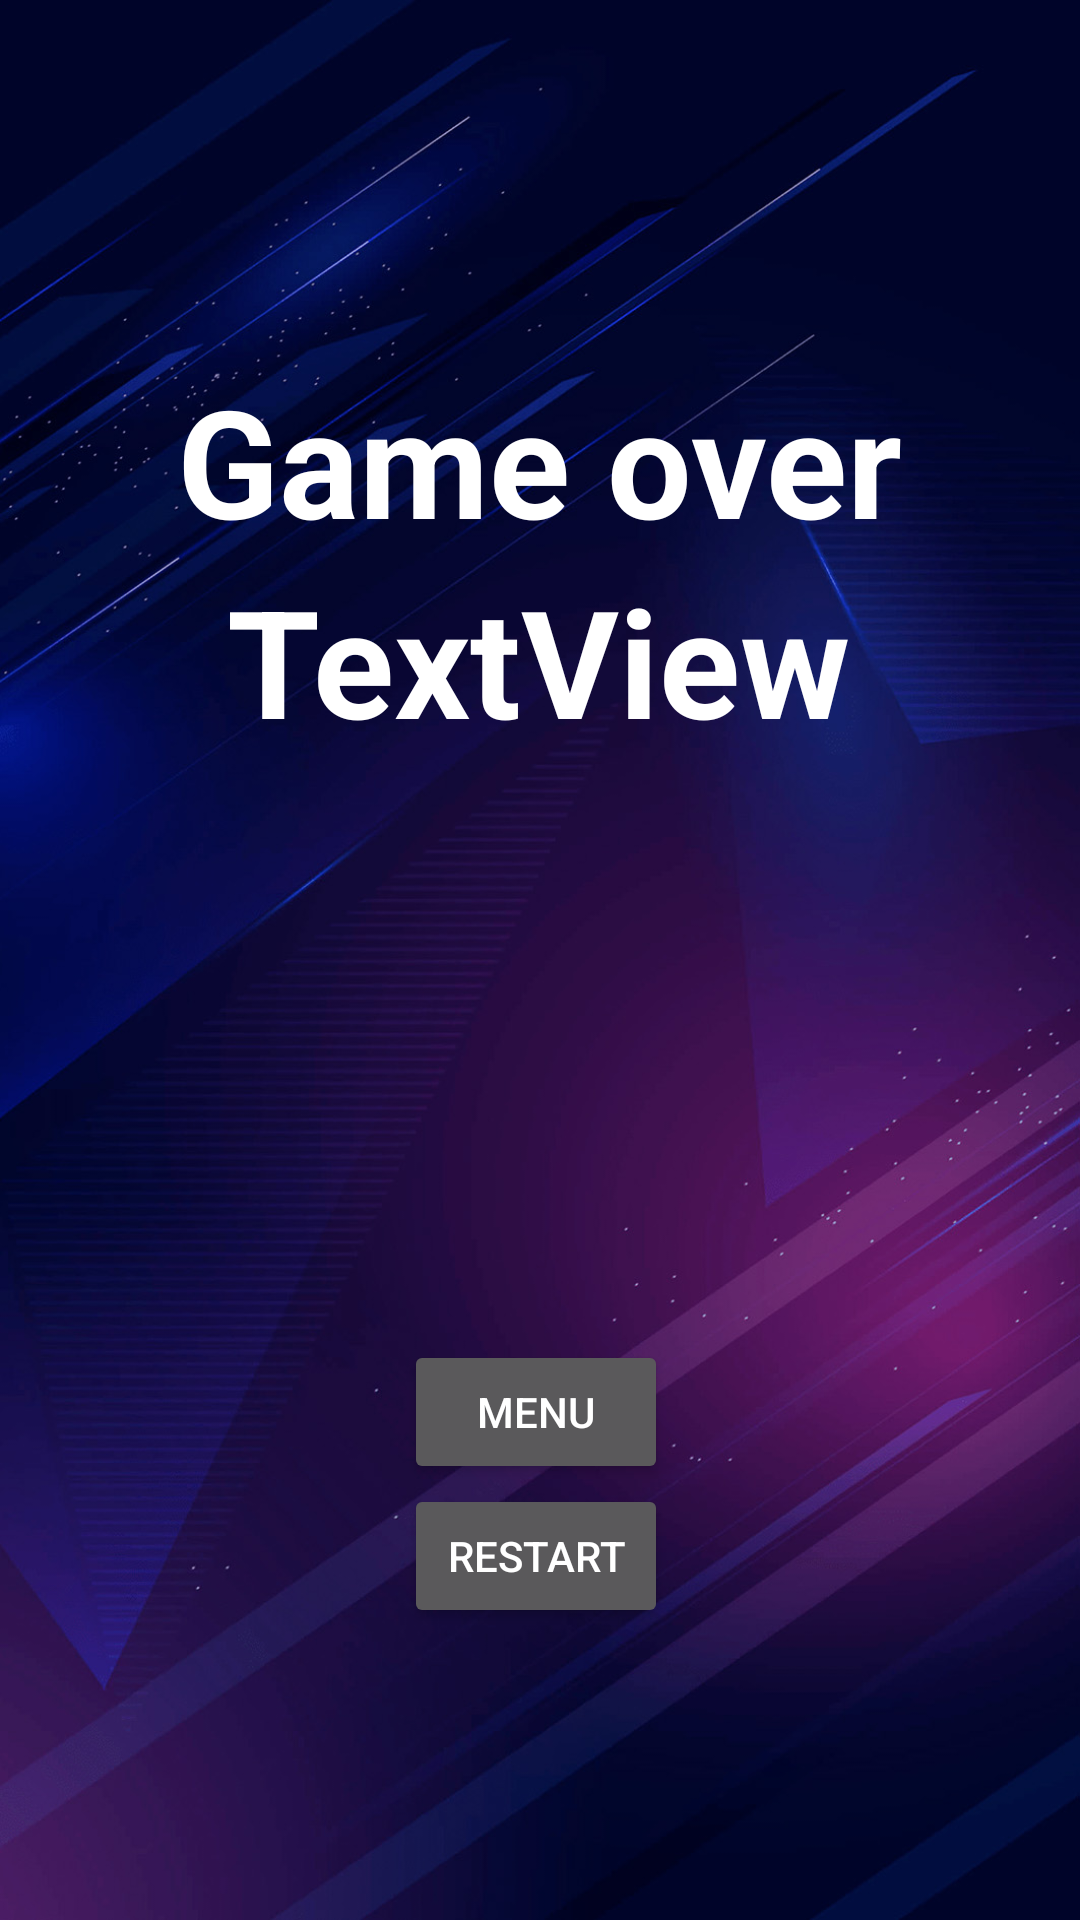

This screen was rendered from an Android layout file. Write that file and the resources it references.
<!-- AndroidManifest.xml: application theme Theme.AppCompat.NoActionBar -->
<!-- res/layout/activity_finnish.xml -->
<?xml version="1.0" encoding="utf-8"?>
<androidx.constraintlayout.widget.ConstraintLayout xmlns:android="http://schemas.android.com/apk/res/android"
    xmlns:app="http://schemas.android.com/apk/res-auto"
    xmlns:tools="http://schemas.android.com/tools"
    android:layout_width="match_parent"
    android:layout_height="match_parent"
    tools:context=".finnish"
    android:background="@drawable/bg">

    <TextView
        android:id="@+id/textView2"
        android:layout_width="wrap_content"
        android:layout_height="wrap_content"
        android:layout_marginTop="120dp"
        android:text="Game over"
        android:textColor="@color/white"
        android:textSize="50dp"
        android:textStyle="bold"
        app:layout_constraintEnd_toEndOf="parent"
        app:layout_constraintHorizontal_bias="0.498"
        app:layout_constraintStart_toStartOf="parent"
        app:layout_constraintTop_toTopOf="parent" />

    <Button
        android:id="@+id/button"
        android:layout_width="wrap_content"
        android:layout_height="wrap_content"
        android:layout_marginTop="260dp"
        android:text="Menu"
        app:layout_constraintEnd_toEndOf="@+id/textView2"
        app:layout_constraintHorizontal_bias="0.493"
        app:layout_constraintStart_toStartOf="@+id/textView2"
        app:layout_constraintTop_toBottomOf="@+id/textView2" />

    <Button
        android:id="@+id/button2"
        android:layout_width="wrap_content"
        android:layout_height="wrap_content"
        android:text="Restart"
        app:layout_constraintEnd_toEndOf="@+id/button"
        app:layout_constraintHorizontal_bias="0.493"
        app:layout_constraintStart_toStartOf="@+id/button"
        app:layout_constraintTop_toBottomOf="@+id/button" />

    <TextView
        android:id="@+id/score_text"
        android:layout_width="wrap_content"
        android:layout_height="wrap_content"
        android:text="TextView"
        android:textSize="50dp"
        android:textStyle="bold"
        android:textColor="@color/white"
        app:layout_constraintEnd_toEndOf="@+id/textView2"
        app:layout_constraintHorizontal_bias="0.494"
        app:layout_constraintStart_toStartOf="@+id/textView2"
        app:layout_constraintTop_toBottomOf="@+id/textView2" />
</androidx.constraintlayout.widget.ConstraintLayout>
<!-- resources referenced by this layout -->
<resources>
  <!-- drawable bg: jpg bitmap (drawable, 184414 bytes) -->
  <!-- not gathered from this repository: default colours our renderer supplied (Android Studio template values) -->
  <color name="white">#FFFFFFFF</color>
</resources>
